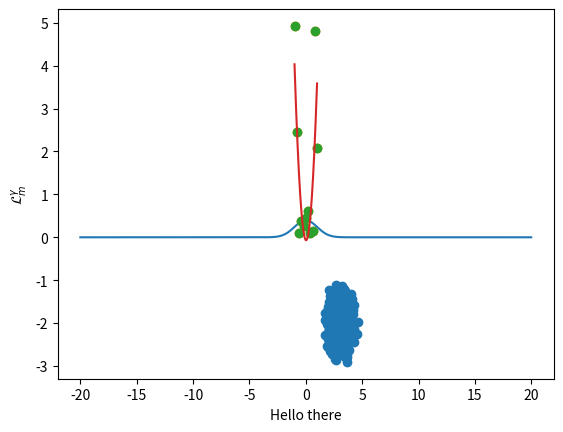

This figure's Python source:
# To add a new cell, type '# %%'
# To add a new markdown cell, type '# %% [markdown]'
# %%
import numpy as np
from matplotlib import pyplot as plt


# %%


# %% [markdown]
# ## Setup: x values
# Define the 'true' function (and test functions).
# Define the x values (xvals)

# %%
# This is the data that we were given. It is inputted as a 2D array
real_data = np.array([[-1,	-4/5,	-3/5,	-2/5,	-1/5,	0,	1/5,	2/5,	3/5,	4/5,	1] , [-8.259416503478342,
             -6.824790633539753,	-2.940304263374559,	-2.0901353112933863,	1.2015719668831903,
               4.838039128178995,	3.5609782071742138,	3.651756599989234,	5.485459444665049,	7.618771800923425,	7.4177051254457895]])

# Print statement isn't necessary I believe, but it may help with debugging
print(real_data)


# %%
xvals = np.linspace(-1,1, 11)
fn1 = lambda x: 3*np.ones(len(xvals))
fn2 = lambda x: -2+3.*x
fn3 = lambda x: 2*x**2
fnTrue =lambda x: 2+10*x-2*x**2


# %%
def makeFakeData(fn):
       return fn(xvals)+np.random.normal(size=len(xvals))


# %%
np.polyfit(xvals,makeFakeData(fn1),2)


# %%
import numpy as np
from math import *
dat_out = []
for indx in np.arange(1000):
    dat_out.append(np.polyfit(xvals,makeFakeData(fn2),1))
dat_out = np.array(dat_out)
print(dat_out)
print(np.mean(dat_out[:,0]))
print(np.mean(dat_out[:,1])) 
print(np.std(dat_out[:,0]))
print(np.cov(dat_out[:,0],dat_out[:,1]))


print("Var C1: " + str(np.var(dat_out[:,0])))
print("Var C2: " + str(np.var(dat_out[:,1])))
print("Cov is: " + str(np.cov(dat_out[:,0],dat_out[:,1])))

# This is where the calculations for the variance of the A7 given data start:
sum_of_cov = np.cov(dat_out[:,0],dat_out[:,1])
print(sum_of_cov)


# Not sure if these print statements are needed for project, added them just in case
#print("Cov A7 Data C0: " + str(np.cov(real_data[:,0])))
#print("Cov A7 Data C1: " + str(np.cov(real_data[:,1])))

# This is the calculated variance
f_variance = np.var(sum_of_cov)
print("F Variance: ")
print(f_variance)

plt.scatter(dat_out[:,0],dat_out[:,1])
plt.show()


numbers =[-1,-0.8,-0.6,-0.4,-0.2,0,0.2,0.4,0.6,0.8,1]
avg = np.average(numbers)
temp = 1.645 * f_variance
lamb = temp/sqrt(3)
upBound = avg + lamb
lowBound = avg - lamb
avgstr = str(avg)
strubound = str(upBound)
strlbound = str(lowBound)
print("Average: " + avgstr)
print("Up Bound: " + strubound)
print("Low Bound: " + strlbound)


# %%
#def mygauss(x, mu, sigma):
#    np.exp(- np.power(x-mu,2)/(2.*sigma**2) ) /np.sqrt(2*np.pi)
xvalsTest = np.linspace(-20,20,500)
#yvalsTest =  mygauss(xvalsTest,0,1)
yvalsTest = np.exp( - np.power(xvalsTest-0,2)/(2.*1**2) )/ np.sqrt(2*np.pi)
plt.plot(xvalsTest,yvalsTest)
plt.savefig("my_fig.png")
plt.xlabel("Hello there")
plt.ylabel(r'${\cal L}_m^\gamma$')
plt.show()


# %%


# %% [markdown]
# def mygauss(x, mu, sigma):
#     np.exp(- (x-mu)**2/(2.*sigma**2) ) /np.sqrt(2*np.pi)
# mygauss(np.linspace(-20,20),0,1)
# %% [markdown]
# ## Create and plot data

# %%
yExamples =makeFakeData(fn3)


# %%
plt.plot(xvals,yExamples,'o');
plt.show()

# %% [markdown]
# ## Fit quadratic, plot quadratic and fit
# Words for fun and profit

# %%
z = np.polyfit(xvals,yExamples,2)
z
fn = np.poly1d(z)


# %%
zvalsMany = np.array(
    [np.polyfit(xvals,makeFakeData(fn1),2) for k in np.arange(30)]
)


# %%
c0hatV1 = [c0 for c0,c1,c2 in zvalsMany]
c0hatV2 = zvalsMany[:,0]
c1hatV2 = zvalsMany[:,1]
np.mean(c0hatV2)
indx = np.arange(len(c0hatV1))
result =0
for i in indx:
    result += (c0hatV2[indx] - np.mean(c0hatV2))*(c1hatV2[indx] - np.mean(c1hatV2))
result = result/(1.0*len(c0hatV1))


# %%
np.std(c0hatV2)


# %%
xvals_show = np.linspace(-1,1,200);
plt.plot(xvals,yExamples,'o')
plt.plot(xvals_show,fn(xvals_show))
plt.show()


# %%
def get_random_coefs(deg):
    yvals = makeFakeData(fnTrue)
    return np.polyfit(xvals,yvals, deg) 


# %%
get_random_coefs(2)


# %%



